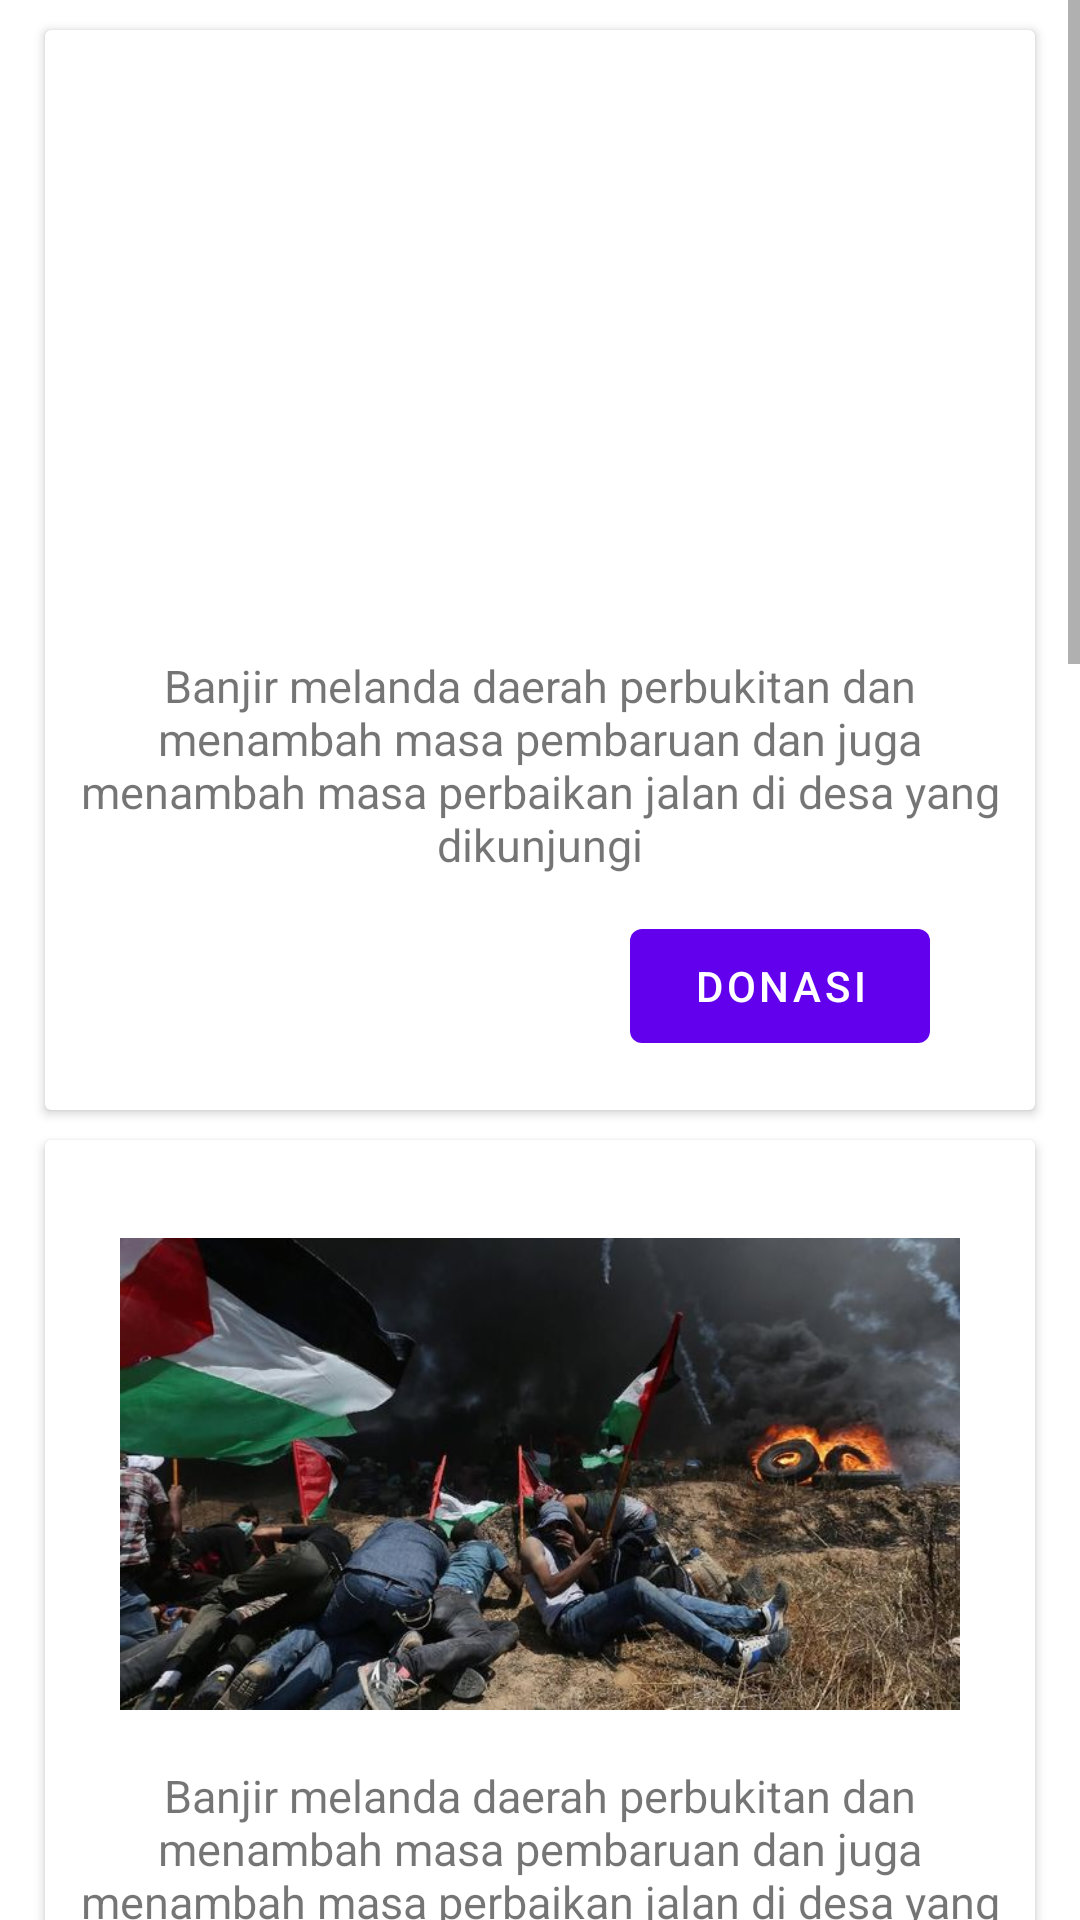

Android layout source for this screen:
<!-- AndroidManifest.xml: application theme Theme.Basiru -->
<!-- res/layout/fragment_program.xml -->
<?xml version="1.0" encoding="utf-8"?>
<androidx.constraintlayout.widget.ConstraintLayout
    xmlns:android="http://schemas.android.com/apk/res/android"
    xmlns:app="http://schemas.android.com/apk/res-auto"
    xmlns:tools="http://schemas.android.com/tools"
    android:layout_width="match_parent"
    android:layout_height="match_parent"
    tools:context=".ui.program.ProgramFragment">

    <ScrollView
        android:layout_width="match_parent"
        android:layout_height="match_parent">

    <androidx.appcompat.widget.LinearLayoutCompat
        android:layout_width="match_parent"
        android:layout_height="match_parent"
        android:orientation="vertical"
        android:gravity="center">

            <androidx.cardview.widget.CardView
                android:layout_width="wrap_content"
                android:layout_height="wrap_content"
                android:layout_marginTop="10dp">

                <androidx.appcompat.widget.LinearLayoutCompat
                    android:layout_width="330dp"
                    android:layout_height="360dp"
                    android:gravity="center"
                    android:orientation="vertical">

                    <ImageView
                        android:id="@+id/gbrdonasi"
                        android:layout_width="300dp"
                        android:layout_height="190dp"
                        android:src="@drawable/gambar1"
                        android:padding="10dp"/>

                    <TextView
                        android:id="@+id/judulprogram"
                        android:layout_width="match_parent"
                        android:layout_margin="2dp"
                        android:layout_height="wrap_content"
                        android:text="Banjir melanda daerah perbukitan dan menambah masa pembaruan dan juga menambah masa perbaikan jalan di desa yang dikunjungi"
                        android:textAlignment="center"
                        android:textSize="15dp"/>


                    <com.google.android.material.button.MaterialButton
                        android:layout_width="100dp"
                        android:layout_height="50dp"
                        android:layout_marginTop="10dp"
                        android:onClick="donasikan"
                        android:id="@+id/donasikan"
                        android:text="Donasi"
                        android:textAlignment="center"
                        android:layout_marginLeft="80dp"
                        style="@style/Widget.MaterialComponents.Button.UnelevatedButton"/>

                </androidx.appcompat.widget.LinearLayoutCompat>

            </androidx.cardview.widget.CardView>

            <androidx.cardview.widget.CardView
                android:layout_width="wrap_content"
                android:layout_height="wrap_content"
                android:layout_marginTop="10dp">

                <androidx.appcompat.widget.LinearLayoutCompat
                    android:layout_width="330dp"
                    android:layout_height="360dp"
                    android:gravity="center"
                    android:orientation="vertical">

                    <ImageView
                        android:id="@+id/gbrdonasi1"
                        android:layout_width="300dp"
                        android:layout_height="190dp"
                        android:src="@drawable/gambar2"
                        android:padding="10dp"/>

                    <TextView
                        android:id="@+id/judulprogramsatu"
                        android:layout_width="match_parent"
                        android:layout_margin="2dp"
                        android:layout_height="wrap_content"
                        android:text="Banjir melanda daerah perbukitan dan menambah masa pembaruan dan juga menambah masa perbaikan jalan di desa yang dikunjungi"
                        android:textAlignment="center"
                        android:textSize="15dp"/>


                    <com.google.android.material.button.MaterialButton
                        android:layout_width="100dp"
                        android:layout_height="50dp"
                        android:layout_marginTop="10dp"
                        android:onClick="donasikansatu"
                        android:id="@+id/donasikansatu"
                        android:text="Donasi"
                        android:textAlignment="center"
                        android:layout_marginLeft="80dp"
                        style="@style/Widget.MaterialComponents.Button.UnelevatedButton"/>

                </androidx.appcompat.widget.LinearLayoutCompat>

            </androidx.cardview.widget.CardView>

            <androidx.cardview.widget.CardView
            android:layout_width="wrap_content"
            android:layout_height="wrap_content"
            android:layout_marginTop="10dp">

            <androidx.appcompat.widget.LinearLayoutCompat
                android:layout_width="330dp"
                android:layout_height="360dp"
                android:gravity="center"
                android:orientation="vertical">

                <ImageView
                    android:id="@+id/gbrdonasi2"
                    android:layout_width="300dp"
                    android:layout_height="190dp"
                    android:src="@drawable/gambar3"
                    android:padding="10dp"/>

                <TextView
                    android:id="@+id/judulprogramdua"
                    android:layout_width="match_parent"
                    android:layout_margin="2dp"
                    android:layout_height="wrap_content"
                    android:text="Banjir melanda daerah perbukitan dan menambah masa pembaruan dan juga menambah masa perbaikan jalan di desa yang dikunjungi"
                    android:textAlignment="center"
                    android:textSize="15dp"/>


                <com.google.android.material.button.MaterialButton
                    android:layout_width="100dp"
                    android:layout_height="50dp"
                    android:layout_marginTop="10dp"
                    android:onClick="donasikandua"
                    android:id="@+id/donasikandua"
                    android:text="Donasi"
                    android:textAlignment="center"
                    android:layout_marginLeft="80dp"
                    style="@style/Widget.MaterialComponents.Button.UnelevatedButton"/>

            </androidx.appcompat.widget.LinearLayoutCompat>

        </androidx.cardview.widget.CardView>

            <androidx.cardview.widget.CardView
            android:layout_width="wrap_content"
            android:layout_height="wrap_content"
            android:layout_marginTop="10dp">

            <androidx.appcompat.widget.LinearLayoutCompat
                android:layout_width="330dp"
                android:layout_height="360dp"
                android:gravity="center"
                android:orientation="vertical">

                <ImageView
                    android:id="@+id/gbrdonasi3"
                    android:layout_width="300dp"
                    android:layout_height="190dp"
                    android:src="@drawable/gambar4"
                    android:padding="10dp"/>

                <TextView
                    android:id="@+id/judulprogramtiga"
                    android:layout_width="match_parent"
                    android:layout_margin="2dp"
                    android:layout_height="wrap_content"
                    android:text="Banjir melanda daerah perbukitan dan menambah masa pembaruan dan juga menambah masa perbaikan jalan di desa yang dikunjungi"
                    android:textAlignment="center"
                    android:textSize="15dp"/>


                <com.google.android.material.button.MaterialButton
                    android:layout_width="100dp"
                    android:layout_height="50dp"
                    android:layout_marginTop="10dp"
                    android:onClick="donasikantiga"
                    android:id="@+id/donasikantiga"
                    android:text="Donasi"
                    android:textAlignment="center"
                    android:layout_marginLeft="80dp"
                    style="@style/Widget.MaterialComponents.Button.UnelevatedButton"/>

            </androidx.appcompat.widget.LinearLayoutCompat>

        </androidx.cardview.widget.CardView>

            <androidx.cardview.widget.CardView
            android:layout_width="wrap_content"
            android:layout_height="wrap_content"
            android:layout_marginTop="10dp">

            <androidx.appcompat.widget.LinearLayoutCompat
                android:layout_width="330dp"
                android:layout_height="360dp"
                android:gravity="center"
                android:orientation="vertical">

                <ImageView
                    android:id="@+id/gbrdonasiempat"
                    android:layout_width="300dp"
                    android:layout_height="190dp"
                    android:src="@drawable/gambar5"
                    android:padding="10dp"/>

                <TextView
                    android:id="@+id/judulprogramempat"
                    android:layout_width="match_parent"
                    android:layout_margin="2dp"
                    android:layout_height="wrap_content"
                    android:text="Banjir melanda daerah perbukitan dan menambah masa pembaruan dan juga menambah masa perbaikan jalan di desa yang dikunjungi"
                    android:textAlignment="center"
                    android:textSize="15dp"/>


                <com.google.android.material.button.MaterialButton
                    android:layout_width="100dp"
                    android:layout_height="50dp"
                    android:layout_marginTop="10dp"
                    android:onClick="donasikanempat"
                    android:id="@+id/donasikanempat"
                    android:text="Donasi"
                    android:textAlignment="center"
                    android:layout_marginLeft="80dp"
                    style="@style/Widget.MaterialComponents.Button.UnelevatedButton"/>

            </androidx.appcompat.widget.LinearLayoutCompat>

        </androidx.cardview.widget.CardView>

    </androidx.appcompat.widget.LinearLayoutCompat>

    </ScrollView>

</androidx.constraintlayout.widget.ConstraintLayout>
<!-- resources referenced by this layout -->
<resources>
  <!-- drawable gambar2: jpg bitmap (drawable, 52628 bytes) -->
  <!-- drawable gambar3: jpg bitmap (drawable, 29122 bytes) -->
  <!-- drawable gambar4: jpg bitmap (drawable, 51695 bytes) -->
  <!-- drawable gambar5: jpg bitmap (drawable, 109909 bytes) -->
  <style name="Theme.Basiru" parent="Theme.MaterialComponents.DayNight">
          
          <item name="colorPrimary">@color/purple_500</item>
          <item name="colorPrimaryVariant">@color/purple_700</item>
          <item name="colorOnPrimary">@color/white</item>
          
          <item name="colorSecondary">@color/teal_200</item>
          <item name="colorSecondaryVariant">@color/teal_700</item>
          <item name="colorOnSecondary">@color/black</item>
  
          
          <item name="android:statusBarColor" tools:targetApi="l">?attr/colorPrimaryVariant</item>
          
  
      </style>
  <color name="purple_500">#FF6200EE</color>
  <color name="purple_700">#FF3700B3</color>
  <color name="white">#FFFFFFFF</color>
  <color name="teal_200">#FF03DAC5</color>
  <color name="teal_700">#FF018786</color>
  <color name="black">#444444</color>
</resources>
